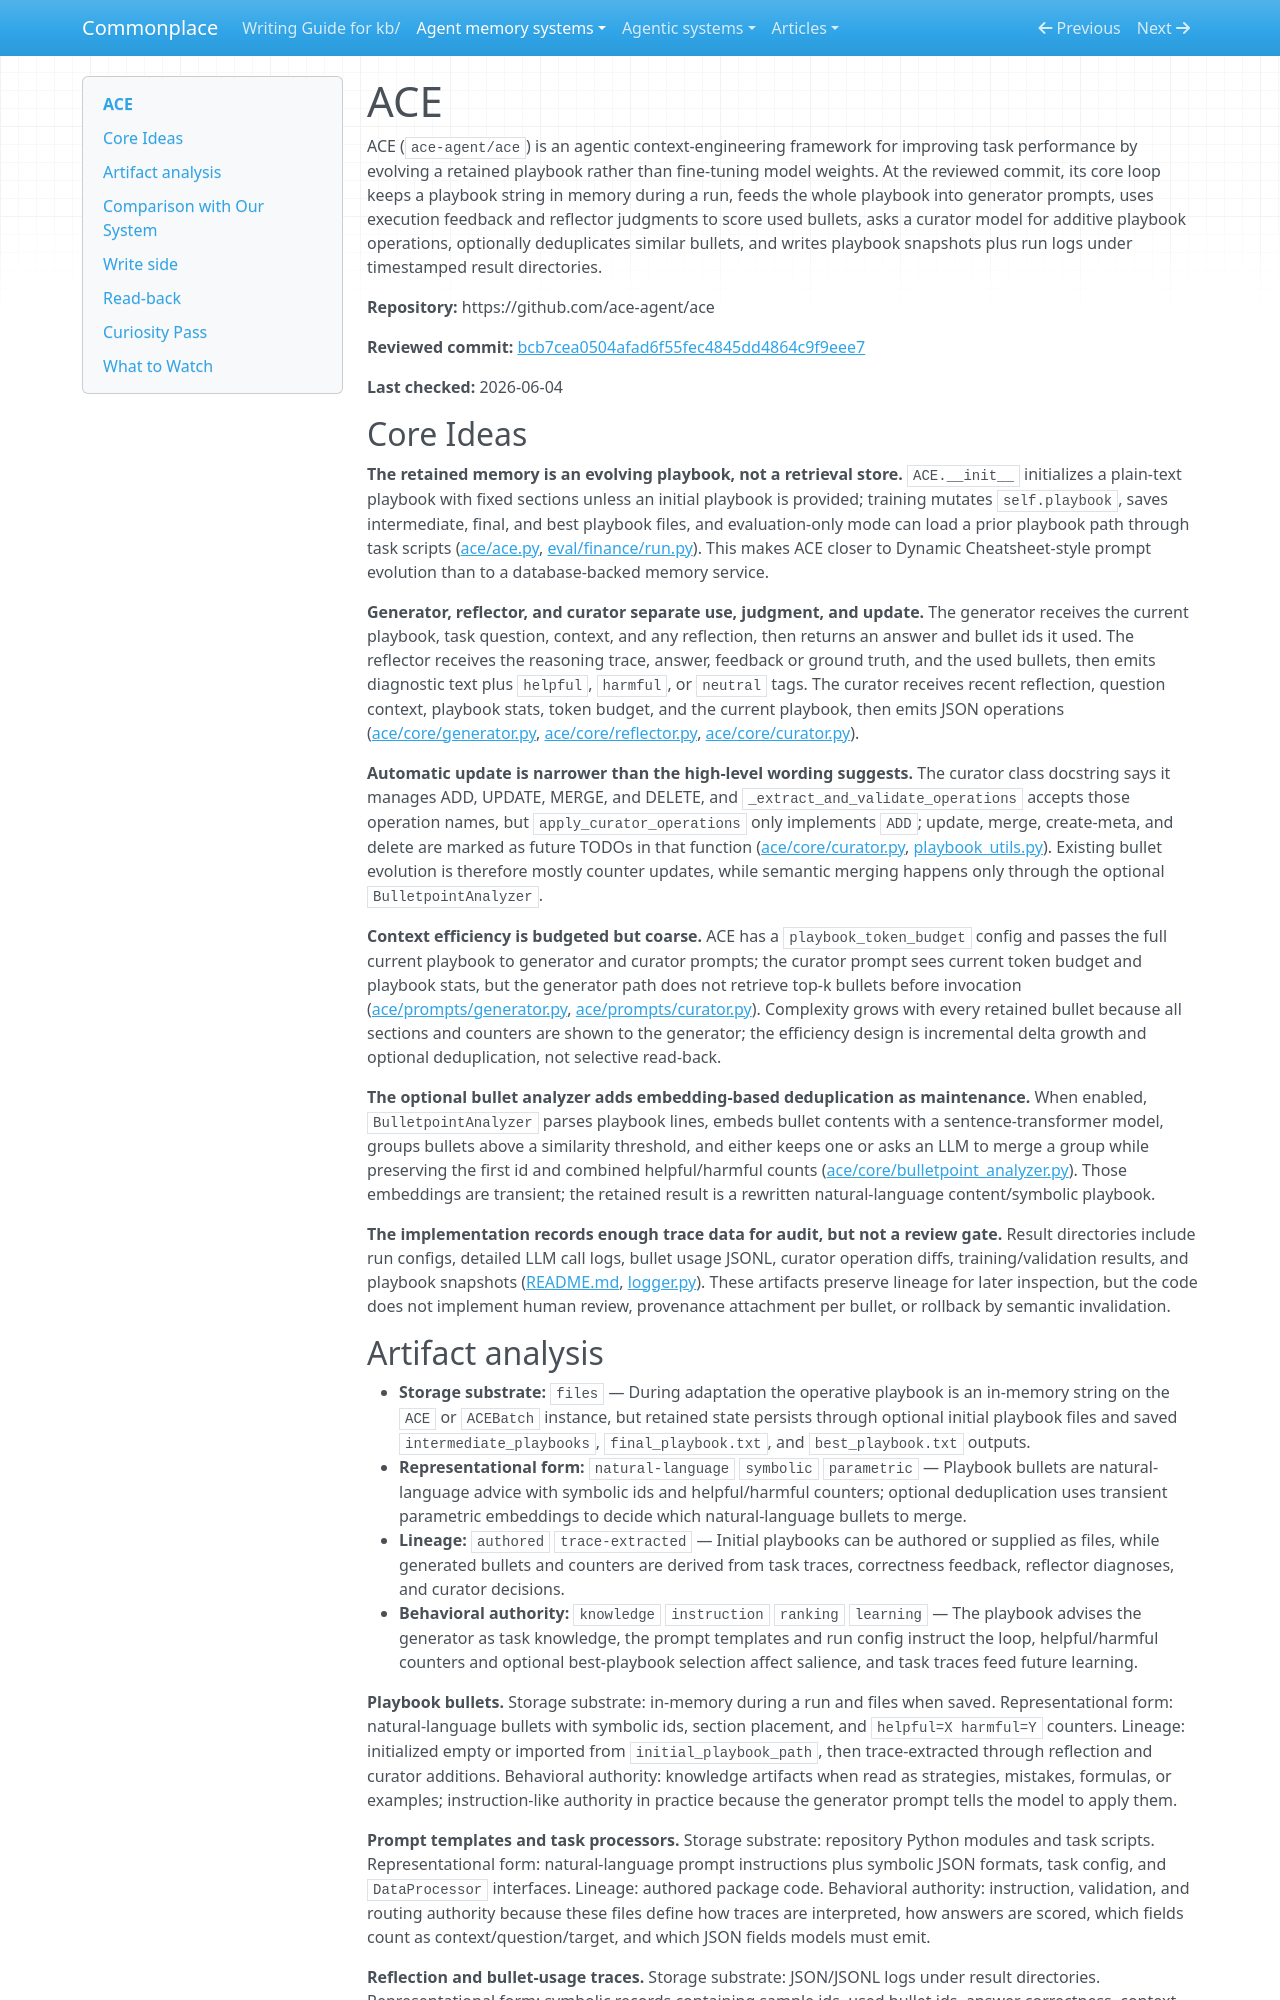

repository: zby/commonplace · page: agent-memory-systems/reviews/ace/index.html · generator: mkdocs

---
description: "ACE review: trace-learning playbook evolution, reflector-scored bullets, curator additions, optional deduplication, and coarse prompt read-back"
type: agent-memory-systems/types/agent-memory-system-review.md
source-tier: code-grounded
last-checked: "2026-06-04"
tags: [trace-learning]
---

# ACE

ACE (`ace-agent/ace`) is an agentic context-engineering framework for improving task performance by evolving a retained playbook rather than fine-tuning model weights. At the reviewed commit, its core loop keeps a playbook string in memory during a run, feeds the whole playbook into generator prompts, uses execution feedback and reflector judgments to score used bullets, asks a curator model for additive playbook operations, optionally deduplicates similar bullets, and writes playbook snapshots plus run logs under timestamped result directories.

**Repository:** https://github.com/ace-agent/ace

**Reviewed commit:** [bcb7cea0504afad6f55fec4845dd4864c9f9eee7](https://github.com/ace-agent/ace/commit/bcb7cea0504afad6f55fec4845dd4864c9f9eee7)

**Last checked:** 2026-06-04

## Core Ideas

**The retained memory is an evolving playbook, not a retrieval store.** `ACE.__init__` initializes a plain-text playbook with fixed sections unless an initial playbook is provided; training mutates `self.playbook`, saves intermediate, final, and best playbook files, and evaluation-only mode can load a prior playbook path through task scripts ([ace/ace.py](https://github.com/ace-agent/ace/blob/bcb7cea0504afad6f55fec4845dd4864c9f9eee7/ace/ace.py), [eval/finance/run.py](https://github.com/ace-agent/ace/blob/bcb7cea0504afad6f55fec4845dd4864c9f9eee7/eval/finance/run.py)). This makes ACE closer to Dynamic Cheatsheet-style prompt evolution than to a database-backed memory service.

**Generator, reflector, and curator separate use, judgment, and update.** The generator receives the current playbook, task question, context, and any reflection, then returns an answer and bullet ids it used. The reflector receives the reasoning trace, answer, feedback or ground truth, and the used bullets, then emits diagnostic text plus `helpful`, `harmful`, or `neutral` tags. The curator receives recent reflection, question context, playbook stats, token budget, and the current playbook, then emits JSON operations ([ace/core/generator.py](https://github.com/ace-agent/ace/blob/bcb7cea0504afad6f55fec4845dd4864c9f9eee7/ace/core/generator.py), [ace/core/reflector.py](https://github.com/ace-agent/ace/blob/bcb7cea0504afad6f55fec4845dd4864c9f9eee7/ace/core/reflector.py), [ace/core/curator.py](https://github.com/ace-agent/ace/blob/bcb7cea0504afad6f55fec4845dd4864c9f9eee7/ace/core/curator.py)).

**Automatic update is narrower than the high-level wording suggests.** The curator class docstring says it manages ADD, UPDATE, MERGE, and DELETE, and `_extract_and_validate_operations` accepts those operation names, but `apply_curator_operations` only implements `ADD`; update, merge, create-meta, and delete are marked as future TODOs in that function ([ace/core/curator.py](https://github.com/ace-agent/ace/blob/bcb7cea0504afad6f55fec4845dd4864c9f9eee7/ace/core/curator.py), [playbook_utils.py](https://github.com/ace-agent/ace/blob/bcb7cea0504afad6f55fec4845dd4864c9f9eee7/playbook_utils.py)). Existing bullet evolution is therefore mostly counter updates, while semantic merging happens only through the optional `BulletpointAnalyzer`.

**Context efficiency is budgeted but coarse.** ACE has a `playbook_token_budget` config and passes the full current playbook to generator and curator prompts; the curator prompt sees current token budget and playbook stats, but the generator path does not retrieve top-k bullets before invocation ([ace/prompts/generator.py](https://github.com/ace-agent/ace/blob/bcb7cea0504afad6f55fec4845dd4864c9f9eee7/ace/prompts/generator.py), [ace/prompts/curator.py](https://github.com/ace-agent/ace/blob/bcb7cea0504afad6f55fec4845dd4864c9f9eee7/ace/prompts/curator.py)). Complexity grows with every retained bullet because all sections and counters are shown to the generator; the efficiency design is incremental delta growth and optional deduplication, not selective read-back.

**The optional bullet analyzer adds embedding-based deduplication as maintenance.** When enabled, `BulletpointAnalyzer` parses playbook lines, embeds bullet contents with a sentence-transformer model, groups bullets above a similarity threshold, and either keeps one or asks an LLM to merge a group while preserving the first id and combined helpful/harmful counts ([ace/core/bulletpoint_analyzer.py](https://github.com/ace-agent/ace/blob/bcb7cea0504afad6f55fec4845dd4864c9f9eee7/ace/core/bulletpoint_analyzer.py)). Those embeddings are transient; the retained result is a rewritten natural-language content/symbolic playbook.

**The implementation records enough trace data for audit, but not a review gate.** Result directories include run configs, detailed LLM call logs, bullet usage JSONL, curator operation diffs, training/validation results, and playbook snapshots ([README.md](https://github.com/ace-agent/ace/blob/bcb7cea0504afad6f55fec4845dd4864c9f9eee7/README.md), [logger.py](https://github.com/ace-agent/ace/blob/bcb7cea0504afad6f55fec4845dd4864c9f9eee7/logger.py)). These artifacts preserve lineage for later inspection, but the code does not implement human review, provenance attachment per bullet, or rollback by semantic invalidation.
